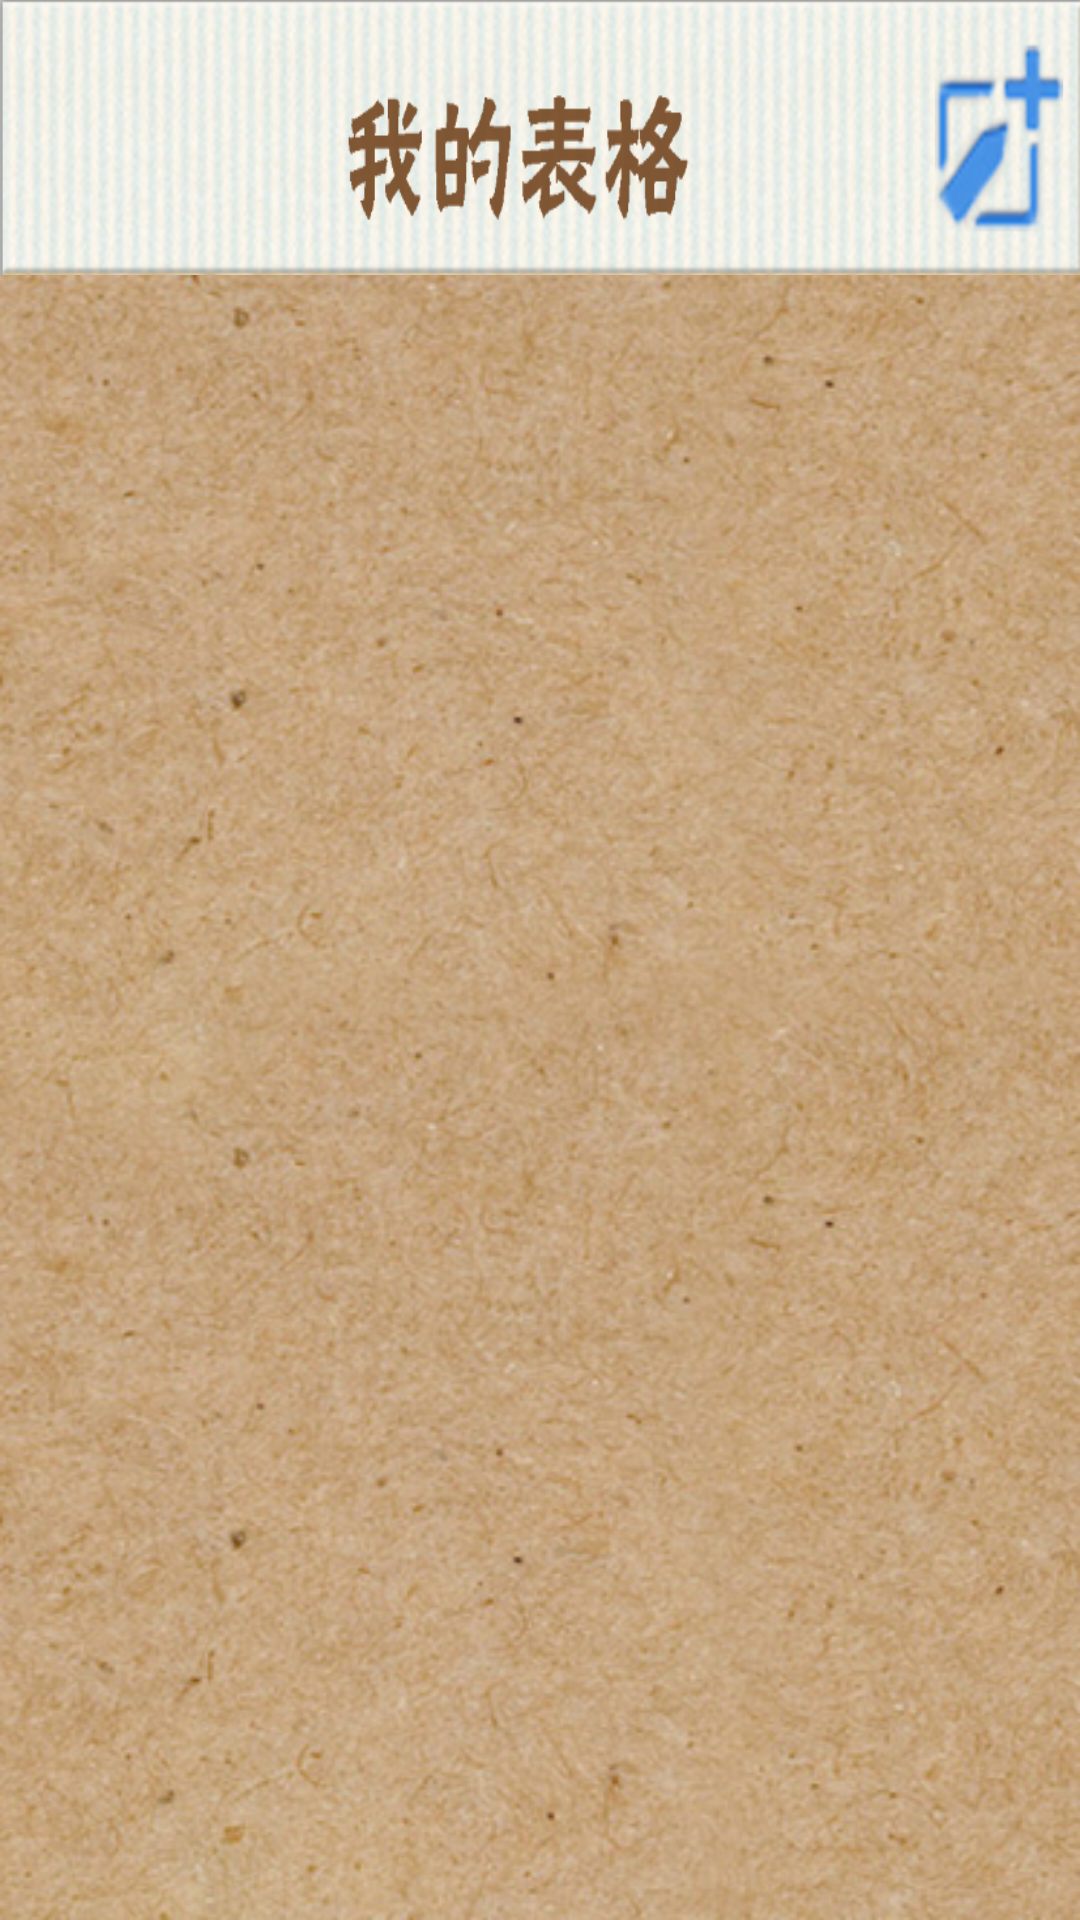

Write the Android layout XML for this screen, with the resource values it uses.
<!-- AndroidManifest.xml: application theme AppTheme -->
<!-- res/layout/activity_tablelist.xml -->
<?xml version="1.0" encoding="utf-8"?>
<LinearLayout xmlns:android="http://schemas.android.com/apk/res/android"
    android:layout_width="match_parent"
    android:layout_height="match_parent"
    android:orientation="vertical" >

    <FrameLayout
        android:layout_width="match_parent"
        android:layout_height="match_parent"
        android:layout_weight="6"
        android:background="@drawable/one_table"
        >

        <TextView
            android:id="@+id/mytable"
            android:layout_width="match_parent"
            android:layout_height="wrap_content"
            
            />

        <Button
            android:id="@+id/newtable_btn"
            android:layout_width="wrap_content"
            android:layout_height="fill_parent"
            android:layout_gravity="right"
			android:background="#00000000"
            />
    </FrameLayout>

    <LinearLayout
        android:paddingTop="8dip"
        android:layout_width="match_parent"
        android:layout_height="match_parent"
        android:background="@drawable/whole_bg"
        android:layout_weight="1" >

        <ListView
            
            android:dividerHeight="10px"
            android:id="@+id/tablelist"
            android:layout_width="match_parent"
            android:layout_height="match_parent" />
    </LinearLayout>

</LinearLayout>
<!-- resources referenced by this layout -->
<resources>
  <!-- drawable one_table: png bitmap (drawable-hdpi, 130796 bytes) -->
  <!-- drawable whole_bg: png bitmap (drawable-hdpi, 488177 bytes) -->
  <style name="AppTheme" parent="AppBaseTheme">
          
          
          
      </style>
  <style name="AppBaseTheme" parent="android:Theme.Light">
          
          
      </style>
</resources>
